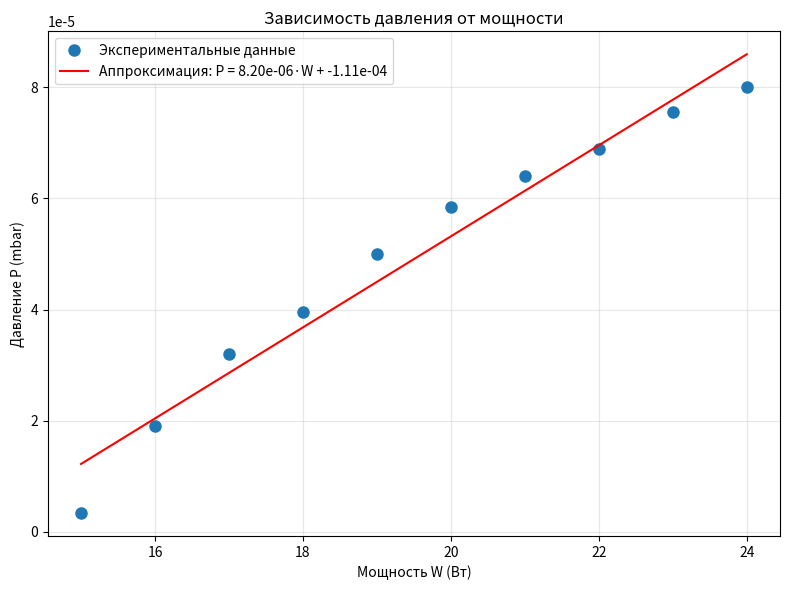

Recreate this plot in Python.
import numpy as np
import matplotlib.pyplot as plt

W = [15, 16, 17, 18, 19, 20, 21, 22, 23, 24]
P = [3.35e-6, 1.9e-5, 3.2e-5, 3.95e-5, 5e-5, 5.85e-5, 6.4e-5, 6.9e-5, 7.55e-5, 8e-5]

coeffs = np.polyfit(W, P, 1)
k, b = coeffs
P_fit = k * np.array(W) + b

ss_res = np.sum((np.array(P) - P_fit)**2)
ss_tot = np.sum((np.array(P) - np.mean(P))**2)
r2 = 1 - (ss_res / ss_tot)

print("="*50)
print("РЕЗУЛЬТАТЫ АППРОКСИМАЦИИ")
print("="*50)
print(f"Уравнение: P(W) = {k:.4e} * W + {b:.4e}")
print(f"Коэффициент детерминации R² = {r2:.6f}")

plt.figure(figsize=(8, 6))
plt.plot(W, P, 'o', markersize=8, label='Экспериментальные данные')
plt.plot(W, P_fit, '-', color='red', linewidth=1.5, label=f'Аппроксимация: P = {k:.2e}·W + {b:.2e}')
plt.xlabel('Мощность W (Вт)')
plt.ylabel('Давление P (mbar)')
plt.title('Зависимость давления от мощности')
plt.grid(True, alpha=0.3)
plt.legend()
plt.tight_layout()
plt.show()
